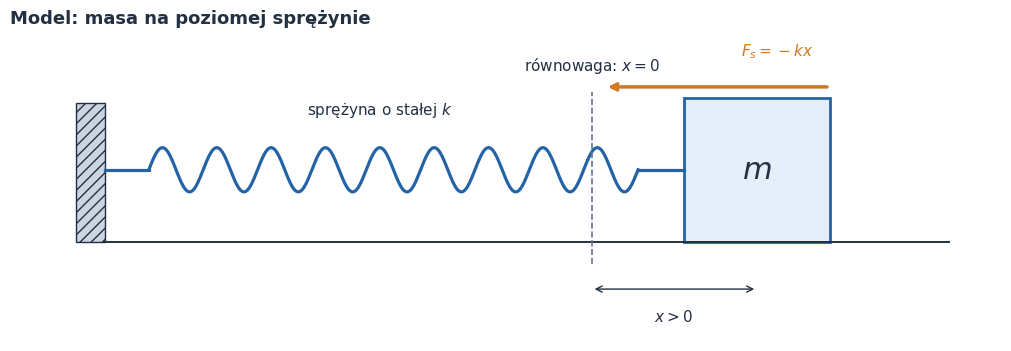
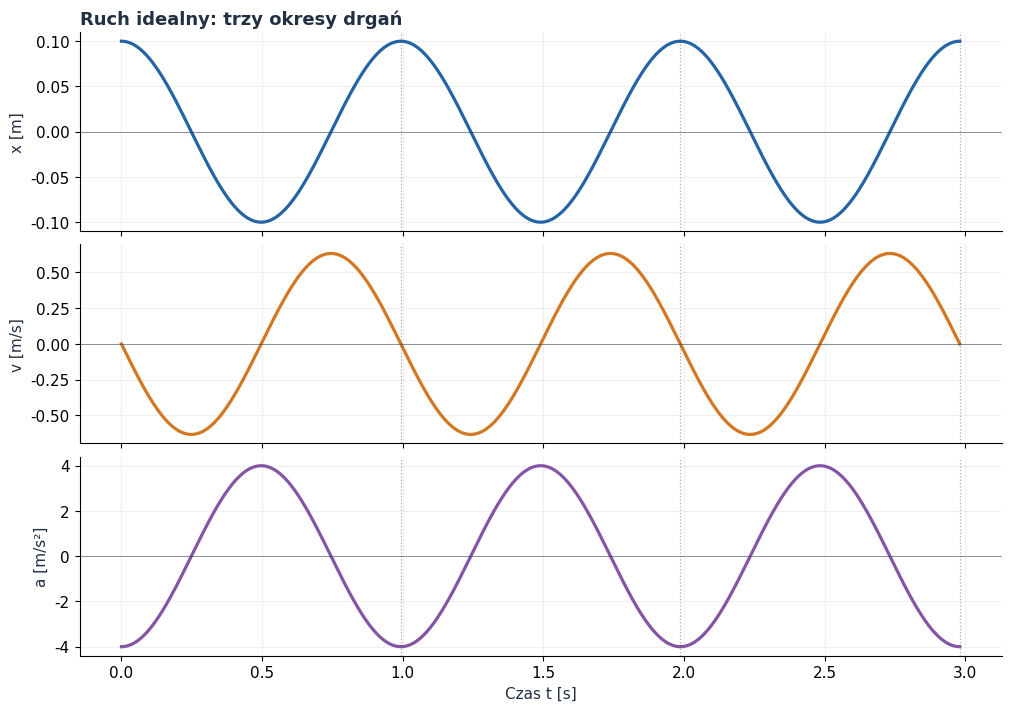
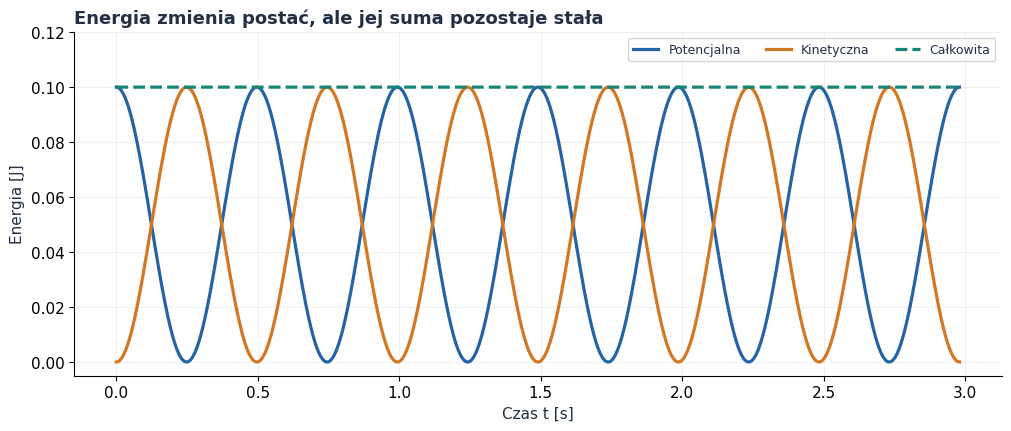
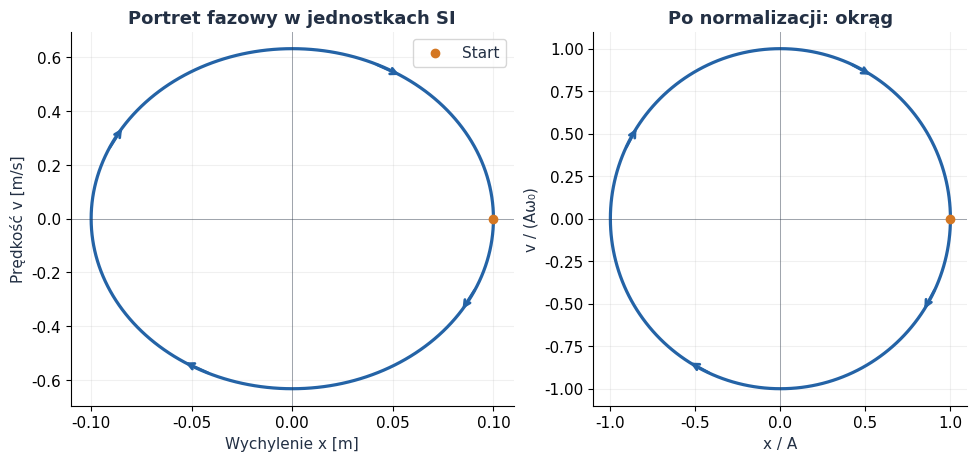
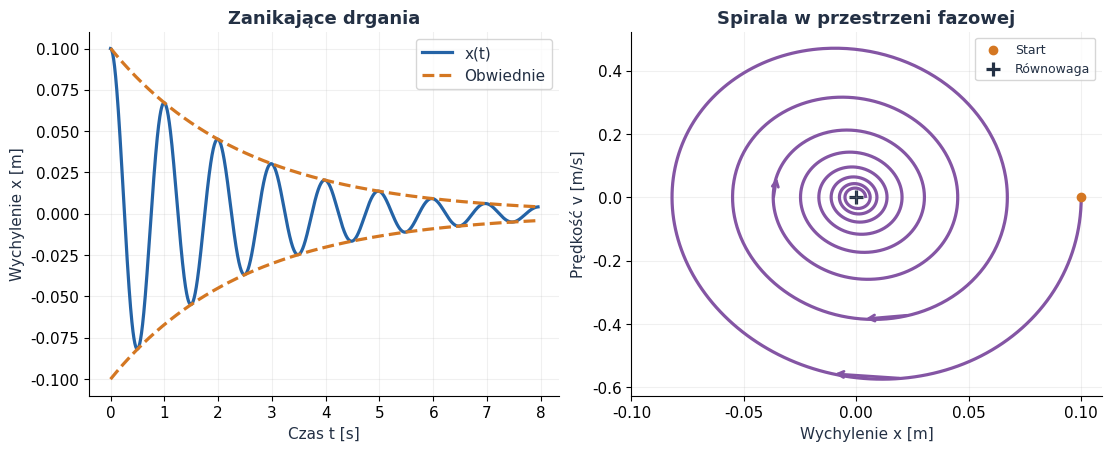
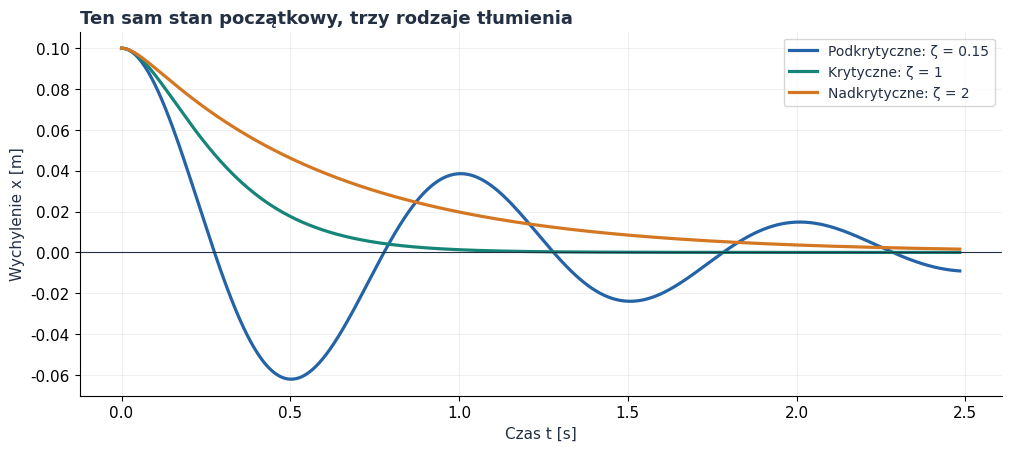
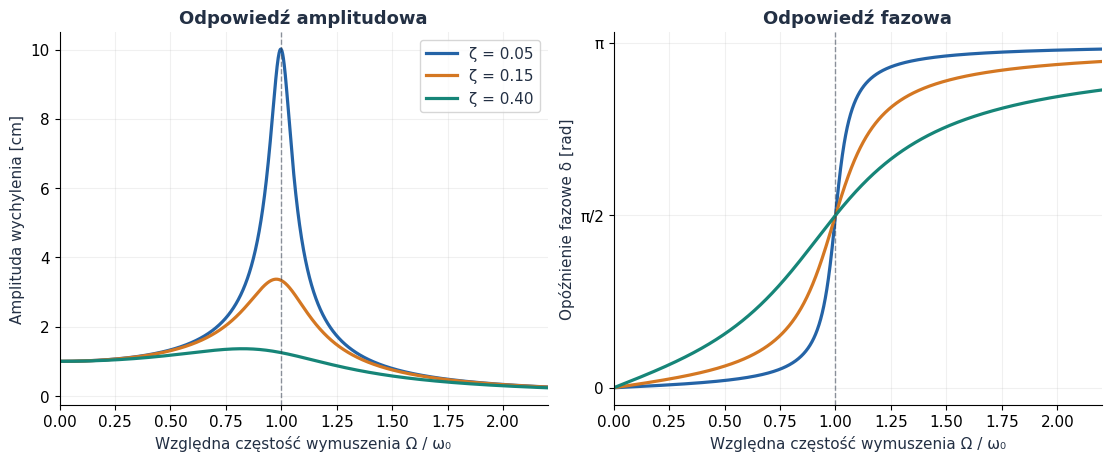

These figures' Python source, in order:
# -*- coding: utf-8 -*-
"""Wykresy do raportu o ciele na sprężynie.

Uruchom z katalogu pages/create: python generuj_wykresy.py
Kod odpowiada czterem blokom Python zamieszczonym w raporcie.
"""

# Blok A
from pathlib import Path
import numpy as np
import matplotlib.pyplot as plt
from matplotlib.patches import Rectangle
from scipy.integrate import solve_ivp

OUT = Path("files/sprezyna")
OUT.mkdir(parents=True, exist_ok=True)
BLUE, ORANGE, GREEN = "#2463A6", "#D47722", "#168578"
PURPLE, INK = "#8455A4", "#233044"
plt.rcParams.update({
    "font.family": "DejaVu Sans", "font.size": 11,
    "axes.titlesize": 13, "axes.titleweight": "bold",
    "axes.labelcolor": INK, "text.color": INK,
    "axes.spines.top": False, "axes.spines.right": False,
    "axes.grid": True, "grid.alpha": 0.18,
    "lines.linewidth": 2.3, "figure.facecolor": "white",
    "savefig.facecolor": "white",
})

m, k = 0.50, 20.0
x0, v0 = 0.10, 0.0
w0 = np.sqrt(k / m)
T = 2 * np.pi / w0
A = np.hypot(x0, v0 / w0)

def zapisz(fig, nazwa):
    fig.savefig(OUT / f"{nazwa}.png", dpi=180)
    if plt.get_backend().lower() != "agg":
        plt.show()
    plt.close(fig)

print(f"omega_0 = {w0:.6f} rad/s; T = {T:.6f} s")
print(f"f = {1/T:.6f} Hz; E = {0.5*k*A**2:.6f} J")

fig, ax = plt.subplots(figsize=(10, 3.4), layout="constrained")
ax.set(xlim=(-0.5, 7.0), ylim=(-0.6, 2.2))
ax.axis("off")
ax.add_patch(Rectangle((0, 0.3), 0.22, 1.25,
                       facecolor="#CBD5E1", hatch="///", edgecolor=INK))
ax.plot([0.2, 6.6], [0.3, 0.3], color=INK, lw=1.4)
sx = np.linspace(0.55, 4.25, 500)
ax.plot([0.22, 0.55], [0.95, 0.95], color=BLUE)
ax.plot(sx, 0.95 + 0.20*np.sin(np.linspace(0, 18*np.pi, 500)), color=BLUE)
ax.plot([4.25, 4.6], [0.95, 0.95], color=BLUE)
ax.add_patch(Rectangle((4.6, 0.3), 1.1, 1.3,
                       facecolor="#E3EEF9", edgecolor=BLUE, lw=2))
ax.text(5.15, 0.95, "$m$", ha="center", va="center", fontsize=22)
ax.text(2.3, 1.45, "sprężyna o stałej $k$", ha="center")
ax.plot([3.9, 3.9], [0.1, 1.65], "--", color="#64748B", lw=1.2)
ax.annotate("", xy=(5.15, -0.13), xytext=(3.9, -0.13),
            arrowprops={"arrowstyle": "<->", "color": INK})
ax.text(4.52, -0.42, "$x>0$", ha="center")
ax.text(3.9, 1.85, "równowaga: $x=0$", ha="center")
ax.annotate("", xy=(4.0, 1.7), xytext=(5.7, 1.7),
            arrowprops={"arrowstyle": "->", "color": ORANGE, "lw": 2.5})
ax.text(5.3, 1.98, "$F_s=-kx$", color=ORANGE, ha="center")
ax.set_title("Model: masa na poziomej sprężynie", loc="left")
zapisz(fig, "schemat")

# Blok B
t = np.linspace(0, 3*T, 1801)
x = x0*np.cos(w0*t) + (v0/w0)*np.sin(w0*t)
v = -x0*w0*np.sin(w0*t) + v0*np.cos(w0*t)
a = -w0**2*x
Ep, Ek = 0.5*k*x**2, 0.5*m*v**2

fig, axes = plt.subplots(3, 1, figsize=(10, 7), sharex=True,
                         layout="constrained")
for ax, y, label, color in zip(
    axes, [x, v, a], ["x [m]", "v [m/s]", "a [m/s²]"],
    [BLUE, ORANGE, PURPLE]
):
    ax.plot(t, y, color=color)
    ax.set_ylabel(label)
    ax.axhline(0, color=INK, lw=0.7, alpha=0.5)
    for n in range(1, 4):
        ax.axvline(n*T, color=INK, ls=":", lw=0.9, alpha=0.4)
axes[0].set_title("Ruch idealny: trzy okresy drgań", loc="left")
axes[-1].set_xlabel("Czas t [s]")
zapisz(fig, "polozenie_predkosc_przyspieszenie")

fig, ax = plt.subplots(figsize=(10, 4.2), layout="constrained")
ax.plot(t, Ep, color=BLUE, label="Potencjalna")
ax.plot(t, Ek, color=ORANGE, label="Kinetyczna")
ax.plot(t, Ep+Ek, color=GREEN, ls="--", label="Całkowita")
ax.set(xlabel="Czas t [s]", ylabel="Energia [J]", ylim=(-0.005, 0.12))
ax.set_title("Energia zmienia postać, ale jej suma pozostaje stała", loc="left")
ax.legend(loc="upper right", ncol=3, fontsize=9)
zapisz(fig, "energia")

# Jeden okres wystarczy, aby narysować pełną orbitę.
tf = np.linspace(0, T, 601)
xf = x0*np.cos(w0*tf) + (v0/w0)*np.sin(w0*tf)
vf = -x0*w0*np.sin(w0*tf) + v0*np.cos(w0*tf)
fig, axes = plt.subplots(1, 2, figsize=(10, 4.5), layout="constrained")
for ax, xx, yy in zip(axes, [xf, xf/A], [vf, vf/(A*w0)]):
    ax.plot(xx, yy, color=BLUE)
    ax.scatter(xx[0], yy[0], color=ORANGE, zorder=3, label="Start")
    for j in [40, 190, 340, 490]:
        ax.annotate("", xy=(xx[j+15], yy[j+15]), xytext=(xx[j], yy[j]),
                    arrowprops={"arrowstyle": "->", "color": BLUE, "lw": 2})
    ax.axhline(0, color=INK, lw=0.7, alpha=0.4)
    ax.axvline(0, color=INK, lw=0.7, alpha=0.4)
axes[0].set(xlabel="Wychylenie x [m]", ylabel="Prędkość v [m/s]",
            title="Portret fazowy w jednostkach SI", xticks=np.linspace(-A, A, 5))
axes[0].legend(loc="upper right")
axes[1].set(xlabel="x / A", ylabel="v / (Aω₀)", title="Po normalizacji: okrąg")
axes[1].set_aspect("equal", adjustable="box")
zapisz(fig, "przestrzen_fazowa")

# Sprawdzamy prawo zachowania energii, a nie tylko wygląd rysunku.
blad_E = np.max(np.abs(Ep+Ek - 0.5*k*A**2))
assert blad_E < 1e-12
print(f"Maksymalny bezwzględny błąd energii: {blad_E:.3e} J")

# Blok C
b = 0.40
gamma = b / (2*m)
wd = np.sqrt(w0**2 - gamma**2)
td = np.linspace(0, 8*T, 3201)
C = x0
D = (v0 + gamma*x0) / wd
q = C*np.cos(wd*td) + D*np.sin(wd*td)
xd = np.exp(-gamma*td)*q
vd = np.exp(-gamma*td)*(
    -gamma*q - C*wd*np.sin(wd*td) + D*wd*np.cos(wd*td)
)
obwiednia = np.hypot(C, D)*np.exp(-gamma*td)

fig, axes = plt.subplots(1, 2, figsize=(11, 4.4), layout="constrained")
axes[0].plot(td, xd, color=BLUE, label="x(t)")
axes[0].plot(td, obwiednia, "--", color=ORANGE, label="Obwiednie")
axes[0].plot(td, -obwiednia, "--", color=ORANGE)
axes[0].set(xlabel="Czas t [s]", ylabel="Wychylenie x [m]",
            title="Zanikające drgania")
axes[0].legend()
axes[1].plot(xd, vd, color=PURPLE)
axes[1].scatter(xd[0], vd[0], color=ORANGE, zorder=3, label="Start")
axes[1].scatter(0, 0, color=INK, marker="+", s=90, label="Równowaga")
for j in [90, 480, 1000]:
    axes[1].annotate("", xy=(xd[j+22], vd[j+22]), xytext=(xd[j], vd[j]),
                     arrowprops={"arrowstyle": "->", "color": PURPLE, "lw": 2})
axes[1].set(xlabel="Wychylenie x [m]", ylabel="Prędkość v [m/s]",
            title="Spirala w przestrzeni fazowej", xticks=np.linspace(-A, A, 5))
axes[1].legend(fontsize=9)
zapisz(fig, "tlumienie")

def symuluj(zeta, czasy):
    b_test = 2*zeta*np.sqrt(m*k)
    def rhs(czas, stan):
        xx, vv = stan
        return [vv, -(b_test/m)*vv - (k/m)*xx]
    sol = solve_ivp(rhs, (czasy[0], czasy[-1]), [x0, v0],
                    t_eval=czasy, rtol=1e-9, atol=1e-11)
    if not sol.success:
        raise RuntimeError(sol.message)
    return sol.y

tr = np.linspace(0, 2.5*T, 1201)
fig, ax = plt.subplots(figsize=(10, 4.4), layout="constrained")
for zeta, color, nazwa in [
    (0.15, BLUE, "Podkrytyczne"),
    (1.0, GREEN, "Krytyczne"),
    (2.0, ORANGE, "Nadkrytyczne"),
]:
    xr, vr = symuluj(zeta, tr)
    ax.plot(tr, xr, color=color, label=f"{nazwa}: ζ = {zeta:g}")
ax.axhline(0, color=INK, lw=0.8)
ax.set(xlabel="Czas t [s]", ylabel="Wychylenie x [m]")
ax.set_title("Ten sam stan początkowy, trzy rodzaje tłumienia", loc="left")
ax.legend(loc="upper right", fontsize=10)
zapisz(fig, "rodzaje_tlumienia")

# Niezależna kontrola: solver numeryczny kontra wzór analityczny.
xn, vn = symuluj(gamma/w0, td)
blad_x = np.max(np.abs(xn-xd))
blad_v = np.max(np.abs(vn-vd))
assert blad_x < 1e-8 and blad_v < 1e-7
Ed = 0.5*k*xd**2 + 0.5*m*vd**2
assert np.max(np.diff(Ed)) < 1e-12
print(f"Błąd x: {blad_x:.3e} m; błąd v: {blad_v:.3e} m/s")
print("Energia tłumionego oscylatora nie rośnie.")

# Blok D
F0 = 0.20
r = np.linspace(0, 2.2, 2201)
Omega = r*w0
fig, axes = plt.subplots(1, 2, figsize=(11, 4.5), layout="constrained")
for zeta, color in [(0.05, BLUE), (0.15, ORANGE), (0.40, GREEN)]:
    bz = 2*zeta*np.sqrt(m*k)
    amplituda = F0/np.hypot(k-m*Omega**2, bz*Omega)
    faza = np.arctan2(bz*Omega, k-m*Omega**2)
    axes[0].plot(r, 100*amplituda, color=color, label=f"ζ = {zeta:.2f}")
    axes[1].plot(r, faza, color=color)
    # Znane analityczne maksimum powinno zgadzać się z siatką.
    r_max = r[np.argmax(amplituda)]
    assert abs(r_max-np.sqrt(1-2*zeta**2)) < 2*(r[1]-r[0])
for ax in axes:
    ax.axvline(1, color=INK, lw=1, ls="--", alpha=0.5)
    ax.set_xlabel("Względna częstość wymuszenia Ω / ω₀")
    ax.set_xlim(0, 2.2)
axes[0].set(ylabel="Amplituda wychylenia [cm]", title="Odpowiedź amplitudowa")
axes[0].legend()
axes[1].set(ylabel="Opóźnienie fazowe δ [rad]", title="Odpowiedź fazowa",
            yticks=[0, np.pi/2, np.pi], yticklabels=["0", "π/2", "π"])
zapisz(fig, "rezonans")
print(f"Gotowe: zapisano 7 rysunków w {OUT.resolve()}")
